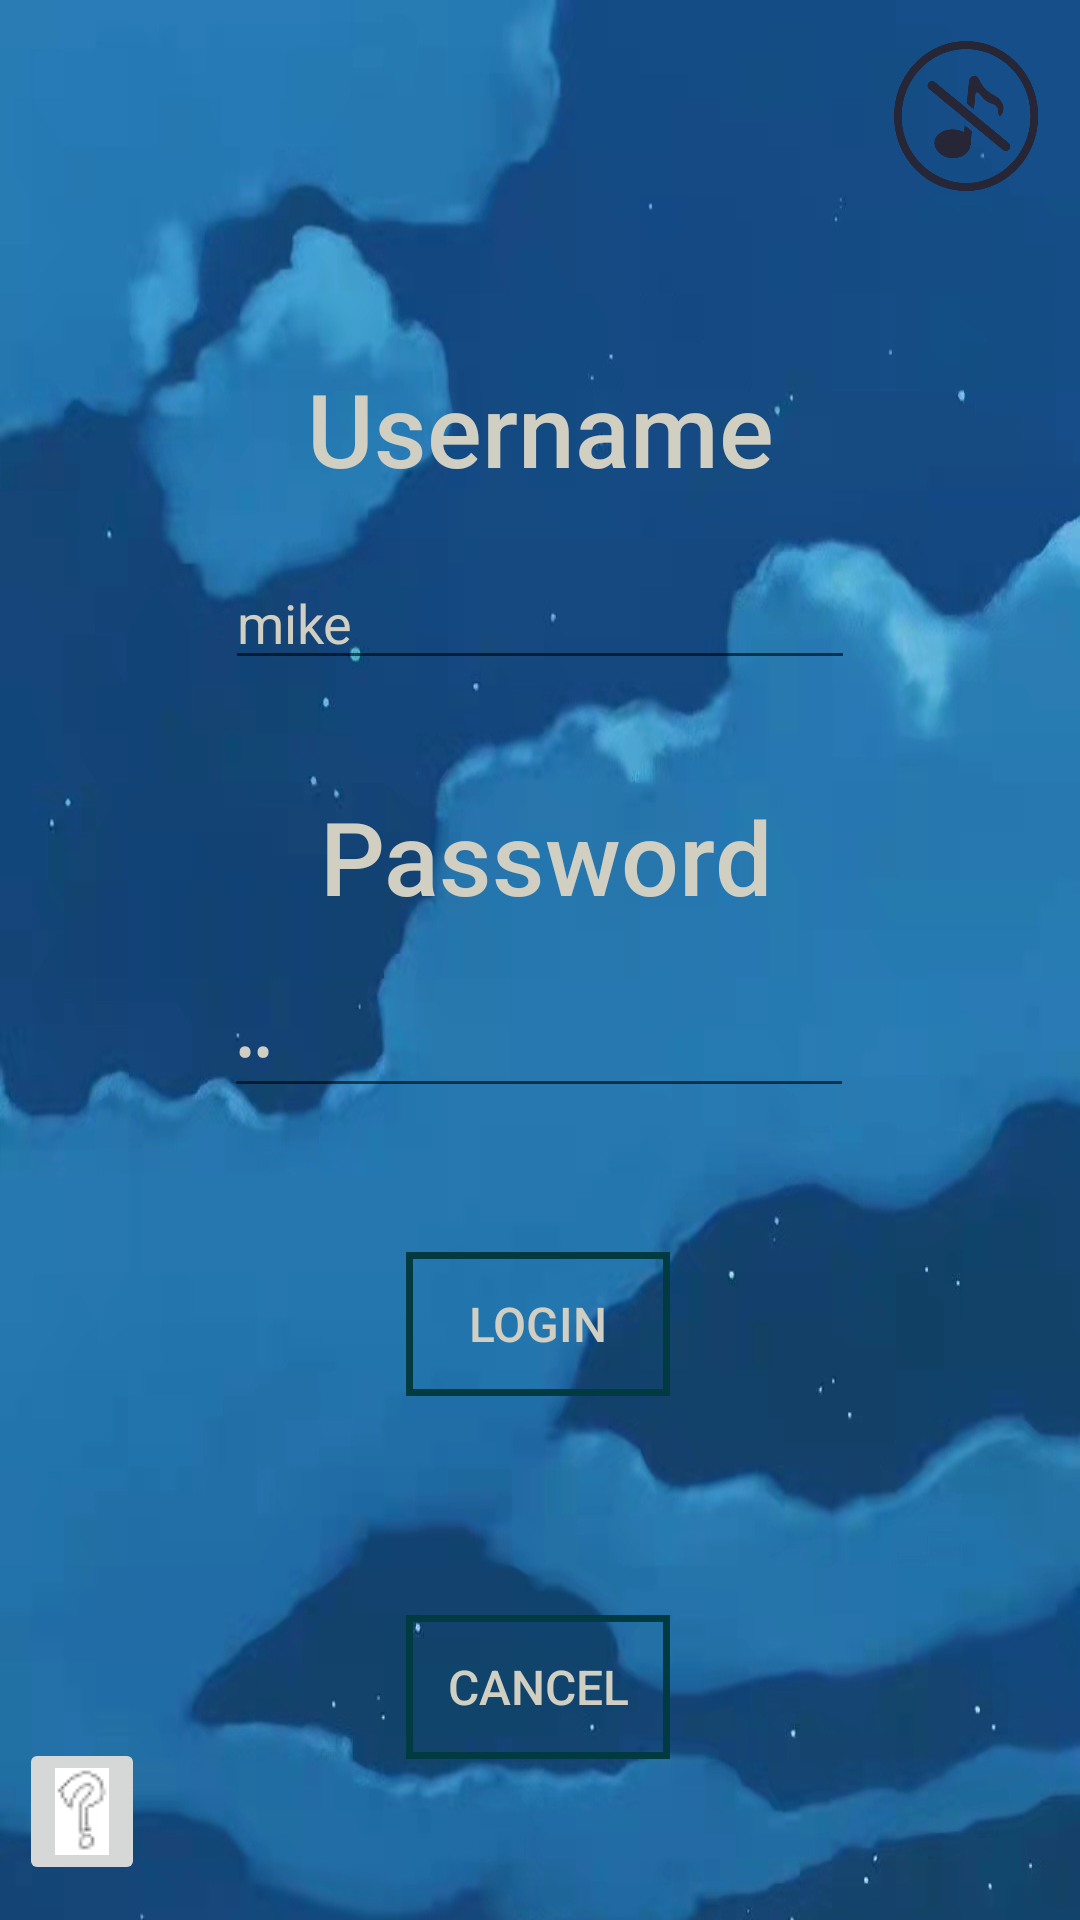

Reconstruct the res/layout file that produces this screen, plus the resources it refers to.
<!-- AndroidManifest.xml: application theme Theme.MemorizationGame -->
<!-- res/layout/activity_login.xml -->
<?xml version="1.0" encoding="utf-8"?>

<androidx.constraintlayout.widget.ConstraintLayout xmlns:android="http://schemas.android.com/apk/res/android"
    xmlns:app="http://schemas.android.com/apk/res-auto"
    xmlns:tools="http://schemas.android.com/tools"
    android:layout_width="match_parent"
    android:layout_height="match_parent"
    android:background="@drawable/game"
    android:onClick="cancel"
    tools:context=".LoginActivity">

    <ImageButton
        android:id="@+id/sound"
        android:layout_width="48dp"
        android:layout_height="50dp"
        android:background="#0000"
        android:scaleType="fitXY"
        android:src="@drawable/stop"
        app:layout_constraintBottom_toBottomOf="parent"
        app:layout_constraintEnd_toEndOf="parent"
        app:layout_constraintHorizontal_bias="0.955"
        app:layout_constraintStart_toStartOf="parent"
        app:layout_constraintTop_toTopOf="parent"
        app:layout_constraintVertical_bias="0.023" />


    <ImageButton
        android:id="@+id/questionmark2"
        android:layout_width="wrap_content"
        android:layout_height="wrap_content"
        android:onClick="showDialog"
        app:layout_constraintBottom_toBottomOf="parent"
        app:layout_constraintEnd_toEndOf="parent"
        app:layout_constraintHorizontal_bias="0.02"
        app:layout_constraintStart_toStartOf="parent"
        app:layout_constraintTop_toTopOf="parent"
        app:layout_constraintVertical_bias="0.98"
        app:srcCompat="@drawable/questionmark" />

    <TextView
        android:id="@+id/textView5"
        android:layout_width="wrap_content"
        android:layout_height="wrap_content"
        android:layout_marginTop="120dp"
        android:fontFamily="sans-serif-medium"
        android:text="Username"
        android:textColor="#D1CFC2"
        android:textSize="34sp"
        app:layout_constraintEnd_toEndOf="parent"
        app:layout_constraintStart_toStartOf="parent"
        app:layout_constraintTop_toTopOf="parent" />

    <EditText
        android:id="@+id/nameinput"
        android:layout_width="wrap_content"
        android:layout_height="wrap_content"
        android:layout_marginTop="20dp"
        android:ems="10"
        android:inputType="textPersonName"
        android:text="mike"
        android:textColor="#D1CFC2"
        app:layout_constraintEnd_toEndOf="parent"
        app:layout_constraintStart_toStartOf="parent"
        app:layout_constraintTop_toBottomOf="@+id/textView5" />


    <TextView
        android:id="@+id/textView6"
        android:layout_width="wrap_content"
        android:layout_height="wrap_content"
        android:layout_marginTop="36dp"
        android:fontFamily="sans-serif-medium"
        android:text="Password"
        android:textColor="#D1CFC2"
        android:textSize="34sp"
        app:layout_constraintEnd_toEndOf="parent"
        app:layout_constraintHorizontal_bias="0.509"
        app:layout_constraintStart_toStartOf="parent"
        app:layout_constraintTop_toBottomOf="@+id/nameinput" />

    <EditText
        android:id="@+id/passinput"
        android:layout_width="wrap_content"
        android:layout_height="wrap_content"
        android:layout_marginTop="20dp"
        android:ems="10"
        android:inputType="textPassword"
        android:text="dd"
        android:textColor="#D1CFC2"
        app:layout_constraintEnd_toEndOf="parent"
        app:layout_constraintHorizontal_bias="0.497"
        app:layout_constraintStart_toStartOf="parent"
        app:layout_constraintTop_toBottomOf="@+id/textView6" />

    <Button
        android:id="@+id/loginbutton"
        android:layout_width="wrap_content"
        android:layout_height="wrap_content"
        android:layout_marginTop="48dp"
        android:background="@drawable/border"
        android:fontFamily="sans-serif-medium"
        android:onClick="signIn"
        android:text="LOGIN"
        android:textColor="#D1CFC2"
        android:textSize="16sp"
        app:layout_constraintEnd_toEndOf="parent"
        app:layout_constraintHorizontal_bias="0.498"
        app:layout_constraintStart_toStartOf="parent"
        app:layout_constraintTop_toBottomOf="@+id/passinput" />

    <Button
        android:id="@+id/cancelbutton"
        android:layout_width="wrap_content"
        android:layout_height="wrap_content"
        android:background="@drawable/border"
        android:fontFamily="sans-serif-medium"
        android:onClick="cancel"
        android:text="CANCEL"
        android:textColor="#D1CFC2"
        android:textSize="16sp"
        app:layout_constraintBottom_toBottomOf="parent"
        app:layout_constraintEnd_toEndOf="parent"
        app:layout_constraintHorizontal_bias="0.498"
        app:layout_constraintStart_toStartOf="parent"
        app:layout_constraintTop_toBottomOf="@+id/loginbutton"
        app:layout_constraintVertical_bias="0.576" />
</androidx.constraintlayout.widget.ConstraintLayout>
<!-- resources referenced by this layout -->
<resources>
  <!-- drawable border (drawable) -->
  <?xml version="1.0" encoding="utf-8"?>
  
  <shape xmlns:android="http://schemas.android.com/apk/res/android"
      android:shape="rectangle">
      
      <stroke android:width="7px" android:color="#023A42" />
  </shape>
  <!-- drawable game: jpg bitmap (drawable, 198892 bytes) -->
  <!-- drawable questionmark: png bitmap (drawable, 698 bytes) -->
  <!-- drawable stop: png bitmap (drawable, 8812 bytes) -->
  <style name="Theme.MemorizationGame" parent="Theme.MaterialComponents.DayNight.Bridge">
          
          <item name="colorPrimary">@color/purple_500</item>
          <item name="colorPrimaryVariant">@color/purple_700</item>
          <item name="colorOnPrimary">@color/white</item>
          
          <item name="colorSecondary">@color/teal_200</item>
          <item name="colorSecondaryVariant">@color/teal_700</item>
          <item name="colorOnSecondary">@color/black</item>
          
          <item name="android:statusBarColor" tools:targetApi="l">?attr/colorPrimaryVariant</item>
          
      </style>
  <!-- not gathered from this repository: default colours our renderer supplied (Android Studio template values) -->
  <color name="purple_500">#FF6200EE</color>
  <color name="purple_700">#FF3700B3</color>
  <color name="teal_200">#FF03DAC5</color>
  <color name="teal_700">#FF018786</color>
  <color name="black">#FF000000</color>
  <color name="white">#FFFFFFFF</color>
</resources>
